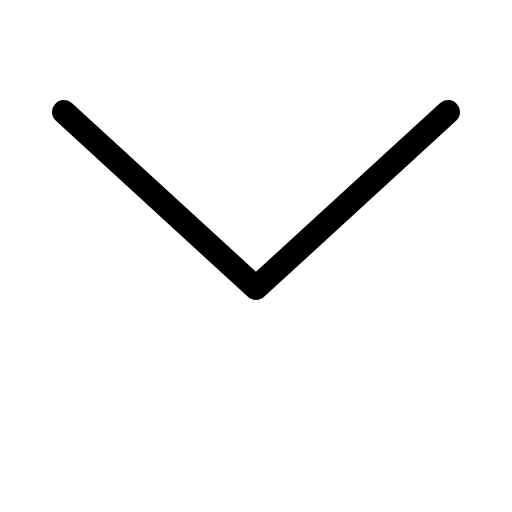
t = 0.00 s
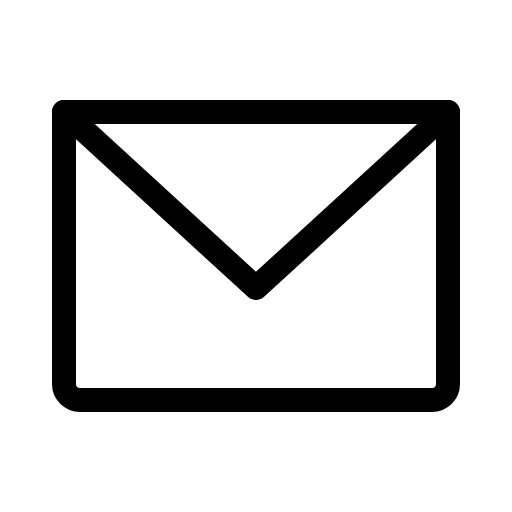
t = 0.68 s
t = 1.05 s: frame unchanged from t = 0.68 s, image omitted
t = 1.80 s: frame unchanged from t = 0.68 s, image omitted
t = 2.18 s: frame unchanged from t = 0.68 s, image omitted
t = 2.93 s: frame unchanged from t = 0.68 s, image omitted

The animated SVG that drew these frames (rendered in a browser with its animation timeline set to each time). Animation: 1 CSS @keyframes rule; one cycle of 3.30 s, repeats indefinitely.

<svg xmlns="http://www.w3.org/2000/svg" viewBox="0 0 256 256">
  <style>
    .draw-line {
      stroke-dasharray: 2000;
      stroke-dashoffset: 0;
    }
    svg:hover .draw-line {
      animation: phosphor-draw-in 3s ease-in-out infinite alternate;
    }
    @keyframes phosphor-draw-in {
      0%   { stroke-dashoffset: 2000; }
      50%  { stroke-dashoffset: 0; }
      100% { stroke-dashoffset: 0; }
    }
  </style><rect width="256" height="256" fill="none"/><path d="M32,56H224a0,0,0,0,1,0,0V192a8,8,0,0,1-8,8H40a8,8,0,0,1-8-8V56A0,0,0,0,1,32,56Z" fill="none" stroke="currentColor" stroke-linecap="round" stroke-linejoin="round" stroke-width="12" class="draw-line" pathLength="1" style="animation-delay: 0s"/><polyline points="224 56 128 144 32 56" fill="none" stroke="currentColor" stroke-linecap="round" stroke-linejoin="round" stroke-width="12" class="draw-line" pathLength="1" style="animation-delay: 0.3s"/></svg>
